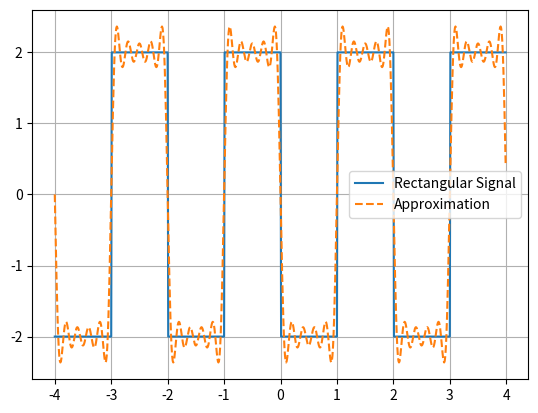
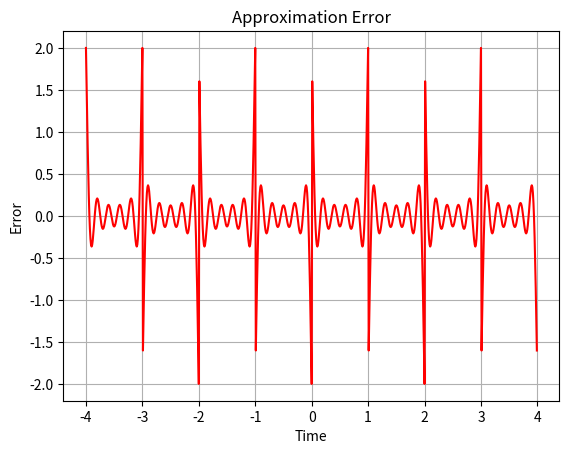
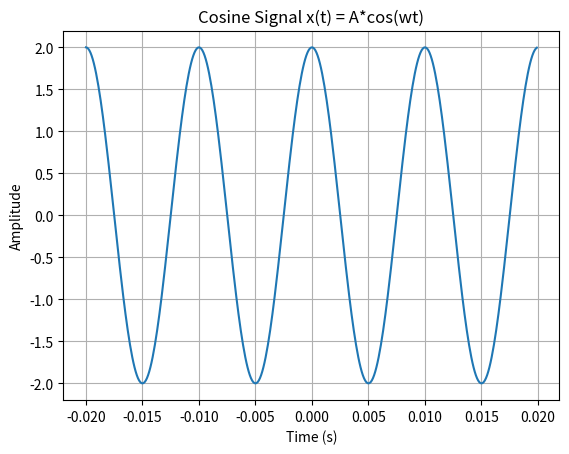
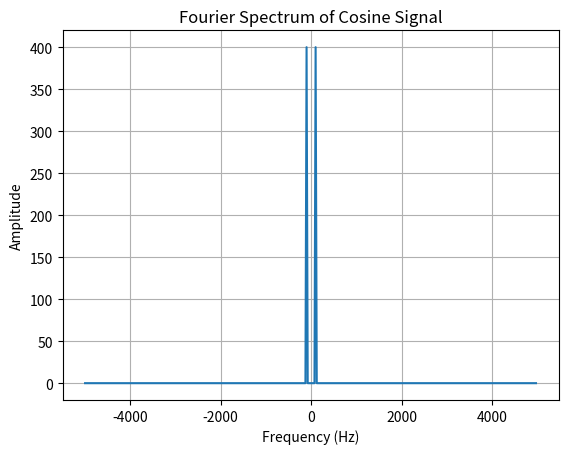
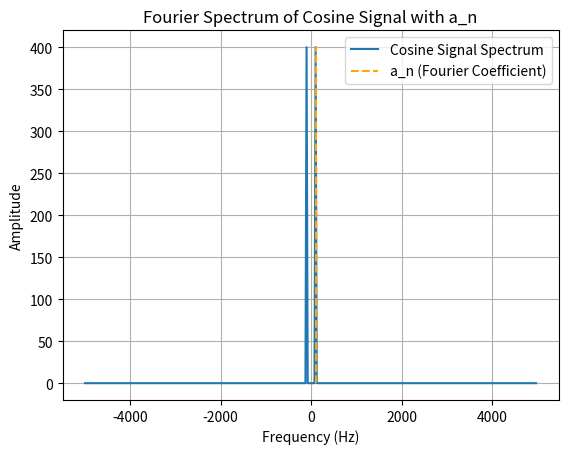
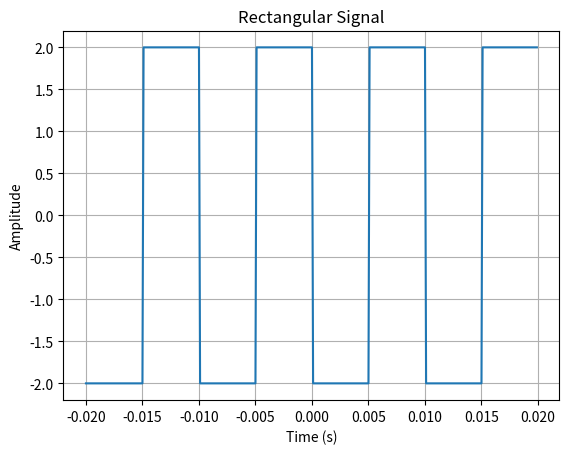
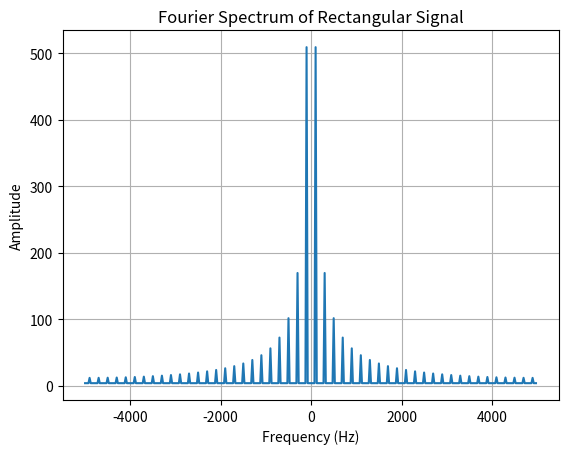
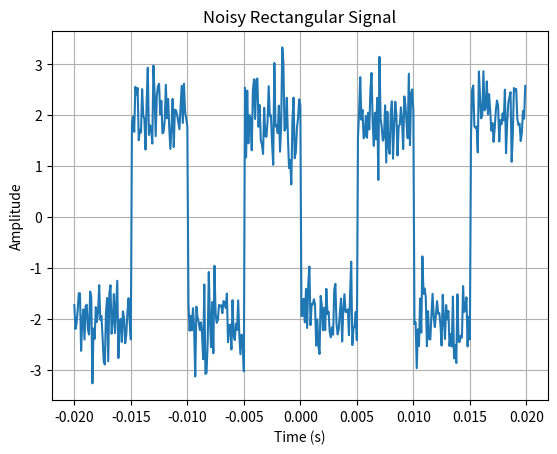
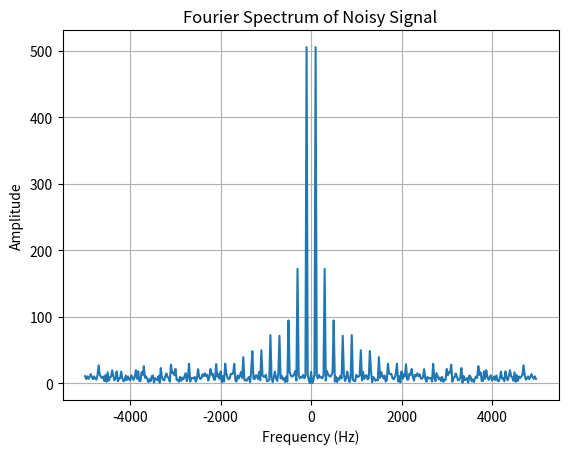

Reproduce these figures in Python, in order.
import numpy as np
import matplotlib.pyplot as plt
from scipy import integrate


# Function for the rectangular signal
def rectangular_signal(t, big_t):
    A = 2
    return np.where(np.mod(t, big_t) > big_t / 2, A, -A)


# Function for the cosine signal
def cosine_func(t, A, w):
    return A * np.cos(w * t)


# Fourier coefficients calculation for the signal
def an(t0, func, big_t, n, w):
    return (2 / big_t) * integrate.quad(lambda t: func(t) * np.cos(n * w * t), t0, t0 + big_t)[0]


def bn(t0, func, big_t, n, w):
    return (2 / big_t) * integrate.quad(lambda t: func(t) * np.sin(n * w * t), t0, t0 + big_t)[0]


def approx_func(t0, func, t, big_t, w, big_n):
    a0 = an(t0, func, big_t, 0, w)
    summ = a0 / 2
    for n in range(1, big_n):
        summ += an(t0, func, big_t, n, w) * np.cos(n * w * t) + bn(t0, func, big_t, n, w) * np.sin(n * w * t)
    return summ


# Compute FFT and return the spectrum and frequencies
def compute_fft(signal, t):
    signal_fft = np.fft.fft(signal)
    freq = np.fft.fftfreq(len(t), t[1] - t[0])
    return signal_fft, freq


if __name__ == '__main__':
    # Parameters
    A = 2  # Amplitude
    f = 100  # Frequency
    w = 2 * np.pi * f  # Angular frequency
    big_t = 1 / f  # Period
    big_n = 10
    t0 = 0

    # Time vector for plotting signals (small interval around 0)
    t = np.arange(-0.02, 0.02, 0.0001)

    # Generate the cosine signal
    cos_signal = cosine_func(t, A, w)

    # === Опорный график: прямоугольный сигнал и его аппроксимация ===

    plot_t = np.arange(-4, 4, 0.01)
    rect_fun = list(map(lambda a: rectangular_signal(a, 2), plot_t))
    rect_approx = list(map(lambda a: approx_func(0, lambda t: rectangular_signal(t, 2), a, 2, np.pi, 10), plot_t))
    rect_err = np.subtract(np.array(rect_approx), np.array(rect_fun))

    # График сигнала прямоугольной формы и его аппроксимации
    plt.figure()
    plt.plot(plot_t, rect_fun, label='Rectangular Signal')
    plt.plot(plot_t, rect_approx, label='Approximation', linestyle='dashed')
    plt.legend()
    plt.grid()
    plt.show()

    # График ошибки аппроксимации
    plt.figure()
    plt.plot(plot_t, rect_err, label='Approximation Error', color='red')
    plt.title('Approximation Error')
    plt.xlabel('Time')
    plt.ylabel('Error')
    plt.grid()
    plt.show()

    # === Cosine Signal and Spectrum ===

    # Plot the cosine signal
    plt.figure()
    plt.plot(t, cos_signal, label='Cosine Signal')
    plt.xlabel('Time (s)')
    plt.ylabel('Amplitude')
    plt.title('Cosine Signal x(t) = A*cos(wt)')
    plt.grid()
    plt.show()

    # Fourier Transform of the cosine signal
    signal_fft, freq = compute_fft(cos_signal, t)

    # Plot the spectrum (Magnitude of FFT)
    plt.figure()
    plt.plot(np.fft.fftshift(freq), np.fft.fftshift(np.abs(signal_fft)), label="Cosine Signal Spectrum")
    plt.xlabel('Frequency (Hz)')
    plt.ylabel('Amplitude')
    plt.title('Fourier Spectrum of Cosine Signal')
    plt.grid()
    plt.show()

    # Compute Fourier coefficients a_n for the cosine signal
    coeffs = [an(t0, lambda t: cosine_func(t, A, w), big_t, n, w) for n in range(big_n)]

    # Plot the spectrum with Fourier coefficients marked
    plt.figure()
    plt.plot(np.fft.fftshift(freq), np.fft.fftshift(np.abs(signal_fft)), label="Cosine Signal Spectrum")
    plt.vlines(f, 0, max(np.abs(signal_fft)), colors='orange', linestyles='dashed', label='a_n (Fourier Coefficient)')
    plt.xlabel('Frequency (Hz)')
    plt.ylabel('Amplitude')
    plt.title('Fourier Spectrum of Cosine Signal with a_n')
    plt.grid()
    plt.legend()
    plt.show()

    # === Rectangular Signal and Spectrum ===

    # Generate the rectangular signal
    rect_signal = rectangular_signal(t, big_t)

    # Plot the rectangular signal
    plt.figure()
    plt.plot(t, rect_signal, label='Rectangular Signal')
    plt.xlabel('Time (s)')
    plt.ylabel('Amplitude')
    plt.title('Rectangular Signal')
    plt.grid()
    plt.show()

    # FFT of the rectangular signal
    rect_fft, rect_freq = compute_fft(rect_signal, t)

    # Plot the rectangular signal spectrum
    plt.figure()
    plt.plot(np.fft.fftshift(rect_freq), np.fft.fftshift(np.abs(rect_fft)), label='Rectangular Signal Spectrum')
    plt.xlabel('Frequency (Hz)')
    plt.ylabel('Amplitude')
    plt.title('Fourier Spectrum of Rectangular Signal')
    plt.grid()
    plt.show()

    # === Noisy Rectangular Signal and Spectrum ===

    # Adding noise to the rectangular signal
    noise = np.random.normal(0, 0.5, len(t))  # Gaussian noise with mean=0 and std=0.5
    noisy_signal = rect_signal + noise

    # Plot the noisy signal
    plt.figure()
    plt.plot(t, noisy_signal, label='Noisy Rectangular Signal')
    plt.xlabel('Time (s)')
    plt.ylabel('Amplitude')
    plt.title('Noisy Rectangular Signal')
    plt.grid()
    plt.show()

    # FFT of the noisy signal
    noisy_fft, noisy_freq = compute_fft(noisy_signal, t)

    # Plot the spectrum of the noisy signal
    plt.figure()
    plt.plot(np.fft.fftshift(noisy_freq), np.fft.fftshift(np.abs(noisy_fft)), label='Noisy Signal Spectrum')
    plt.xlabel('Frequency (Hz)')
    plt.ylabel('Amplitude')
    plt.title('Fourier Spectrum of Noisy Signal')
    plt.grid()
    plt.show()
